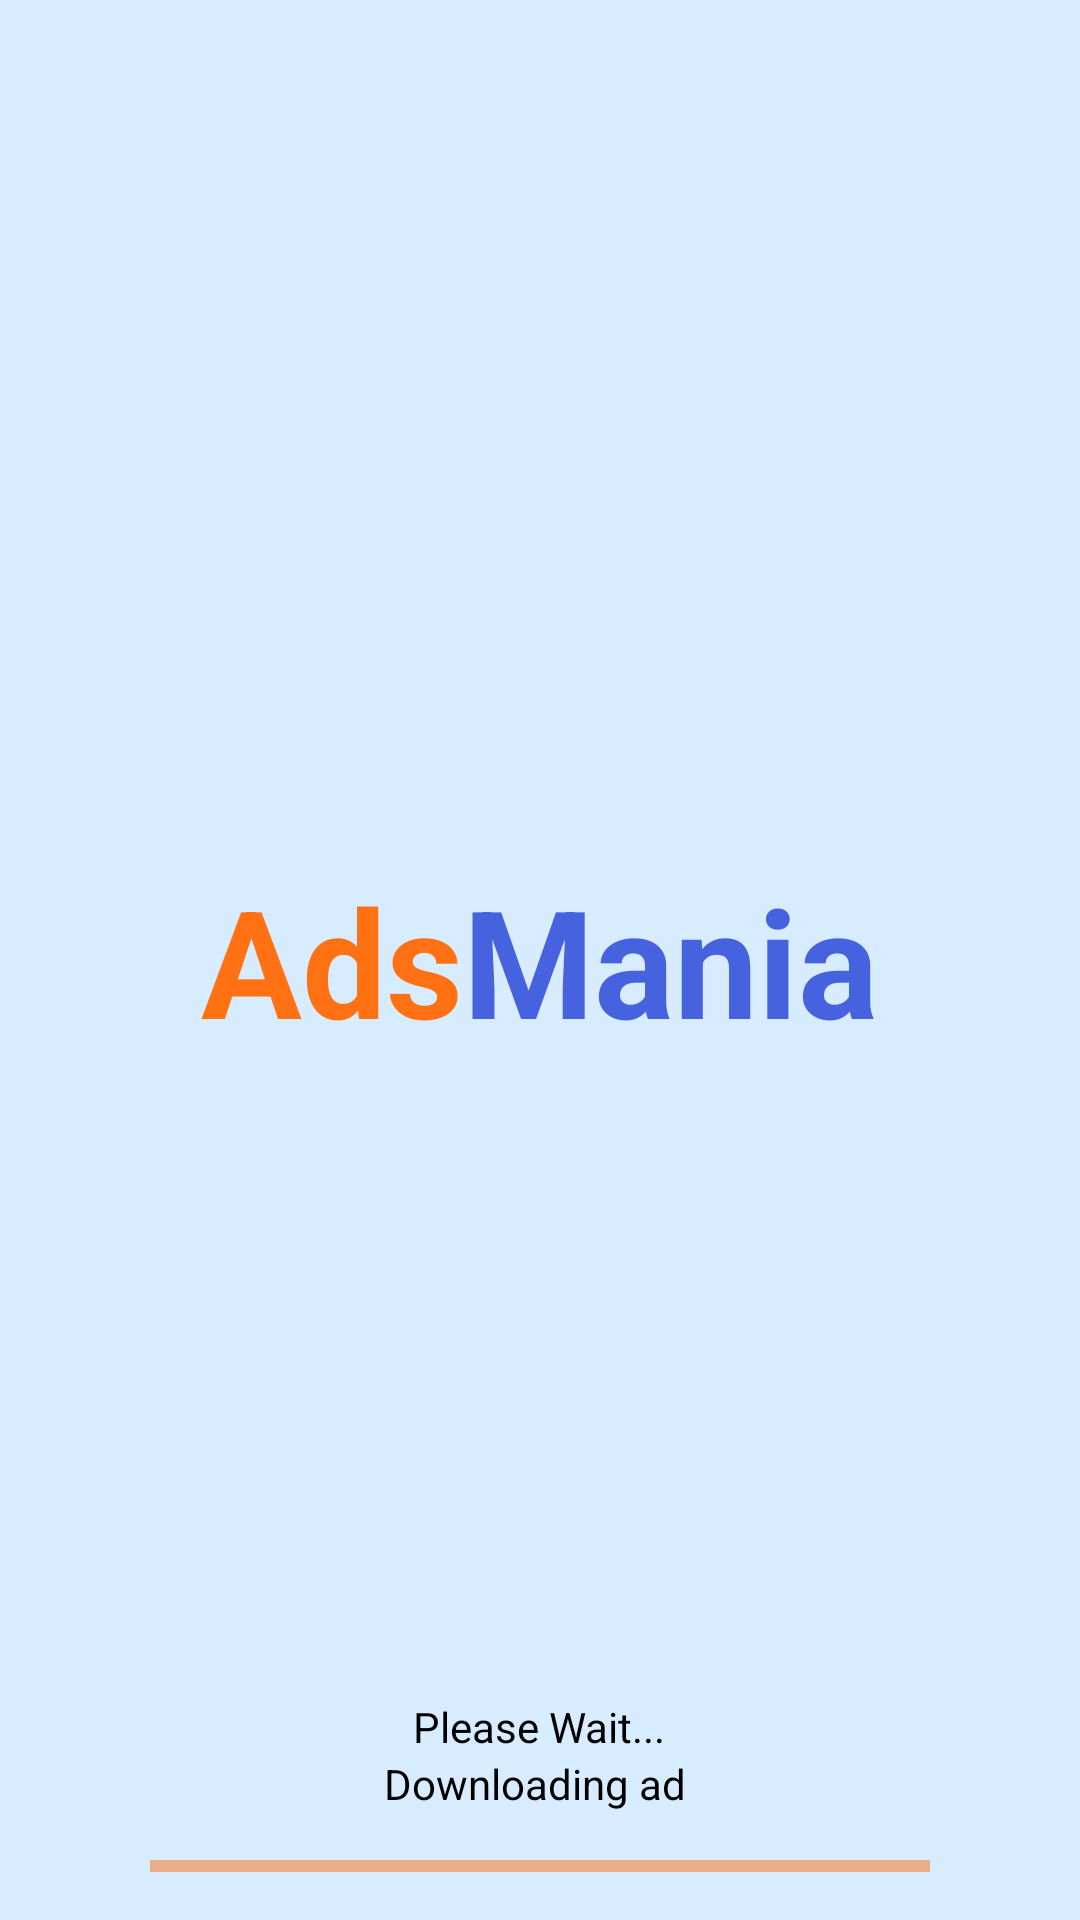

Android layout source for this screen:
<!-- AndroidManifest.xml: activity theme android:Theme.NoTitleBar.Fullscreen -->
<!-- res/layout/activity_splash.xml -->
<?xml version="1.0" encoding="utf-8"?>
<RelativeLayout xmlns:android="http://schemas.android.com/apk/res/android"
    xmlns:tools="http://schemas.android.com/tools"
    android:layout_width="match_parent"
    android:layout_height="match_parent"
    android:id="@+id/layout_splash"
    android:background="@color/whitish"
    tools:context="suraj.android.adsmania.SplashActivity">

    <RelativeLayout
        android:id="@+id/layout_center"
        android:layout_width="wrap_content"
        android:layout_height="wrap_content"
        android:layout_centerInParent="true">

        <TextView
            android:id="@+id/txtv_ads"
            android:layout_width="wrap_content"
            android:layout_height="wrap_content"
            android:textSize="50sp"
            android:textStyle="bold"
            android:textColor="@color/app_orange"
            android:text="@string/ads"/>

        <TextView
            android:id="@+id/txtv_mania"
            android:layout_width="wrap_content"
            android:layout_height="wrap_content"
            android:textSize="50sp"
            android:textStyle="bold"
            android:textColor="@color/app_blue"
            android:layout_toRightOf="@+id/txtv_ads"
            android:text="@string/mania"/>
    </RelativeLayout>


    <RelativeLayout
        android:id="@+id/layout_bottom"
        android:layout_width="match_parent"
        android:layout_height="wrap_content"
        android:padding="10dp"
        android:layout_marginLeft="40dp"
        android:layout_marginRight="40dp"
        android:layout_alignParentBottom="true">


        <TextView
            android:id="@+id/txtv_message"
            android:layout_width="wrap_content"
            android:layout_height="wrap_content"
            android:layout_centerHorizontal="true"
            android:textColor="@color/black"
            android:text="Please Wait..."/>

        <TextView
            android:id="@+id/txtv_desc"
            android:layout_width="wrap_content"
            android:layout_height="wrap_content"
            android:layout_below="@+id/txtv_message"
            android:layout_centerHorizontal="true"
            android:textColor="@color/black"
            android:text="Downloading ad "/>

        <ProgressBar
            android:id="@+id/progressBar"
            style="@style/MyProgressBar"
            android:layout_width="match_parent"
            android:layout_height="wrap_content"
            android:layout_marginTop="10dp"
            android:max="100"
            android:layout_below="@+id/txtv_desc"/>

    </RelativeLayout>

</RelativeLayout>
<!-- resources referenced by this layout -->
<resources>
  <color name="app_blue">#4662de</color>
  <color name="app_orange">#ff7112</color>
  <color name="black">#000000</color>
  <color name="whitish">#d8ecff</color>
  <string name="ads"> Ads </string>
  <string name="mania"> Mania </string>
  <style name="MyProgressBar" parent="@style/Widget.AppCompat.ProgressBar.Horizontal">
          <item name="android:progressBackgroundTint">@color/app_orange</item>
          <item name="android:progressTint">@color/app_blue</item>
      </style>
</resources>
